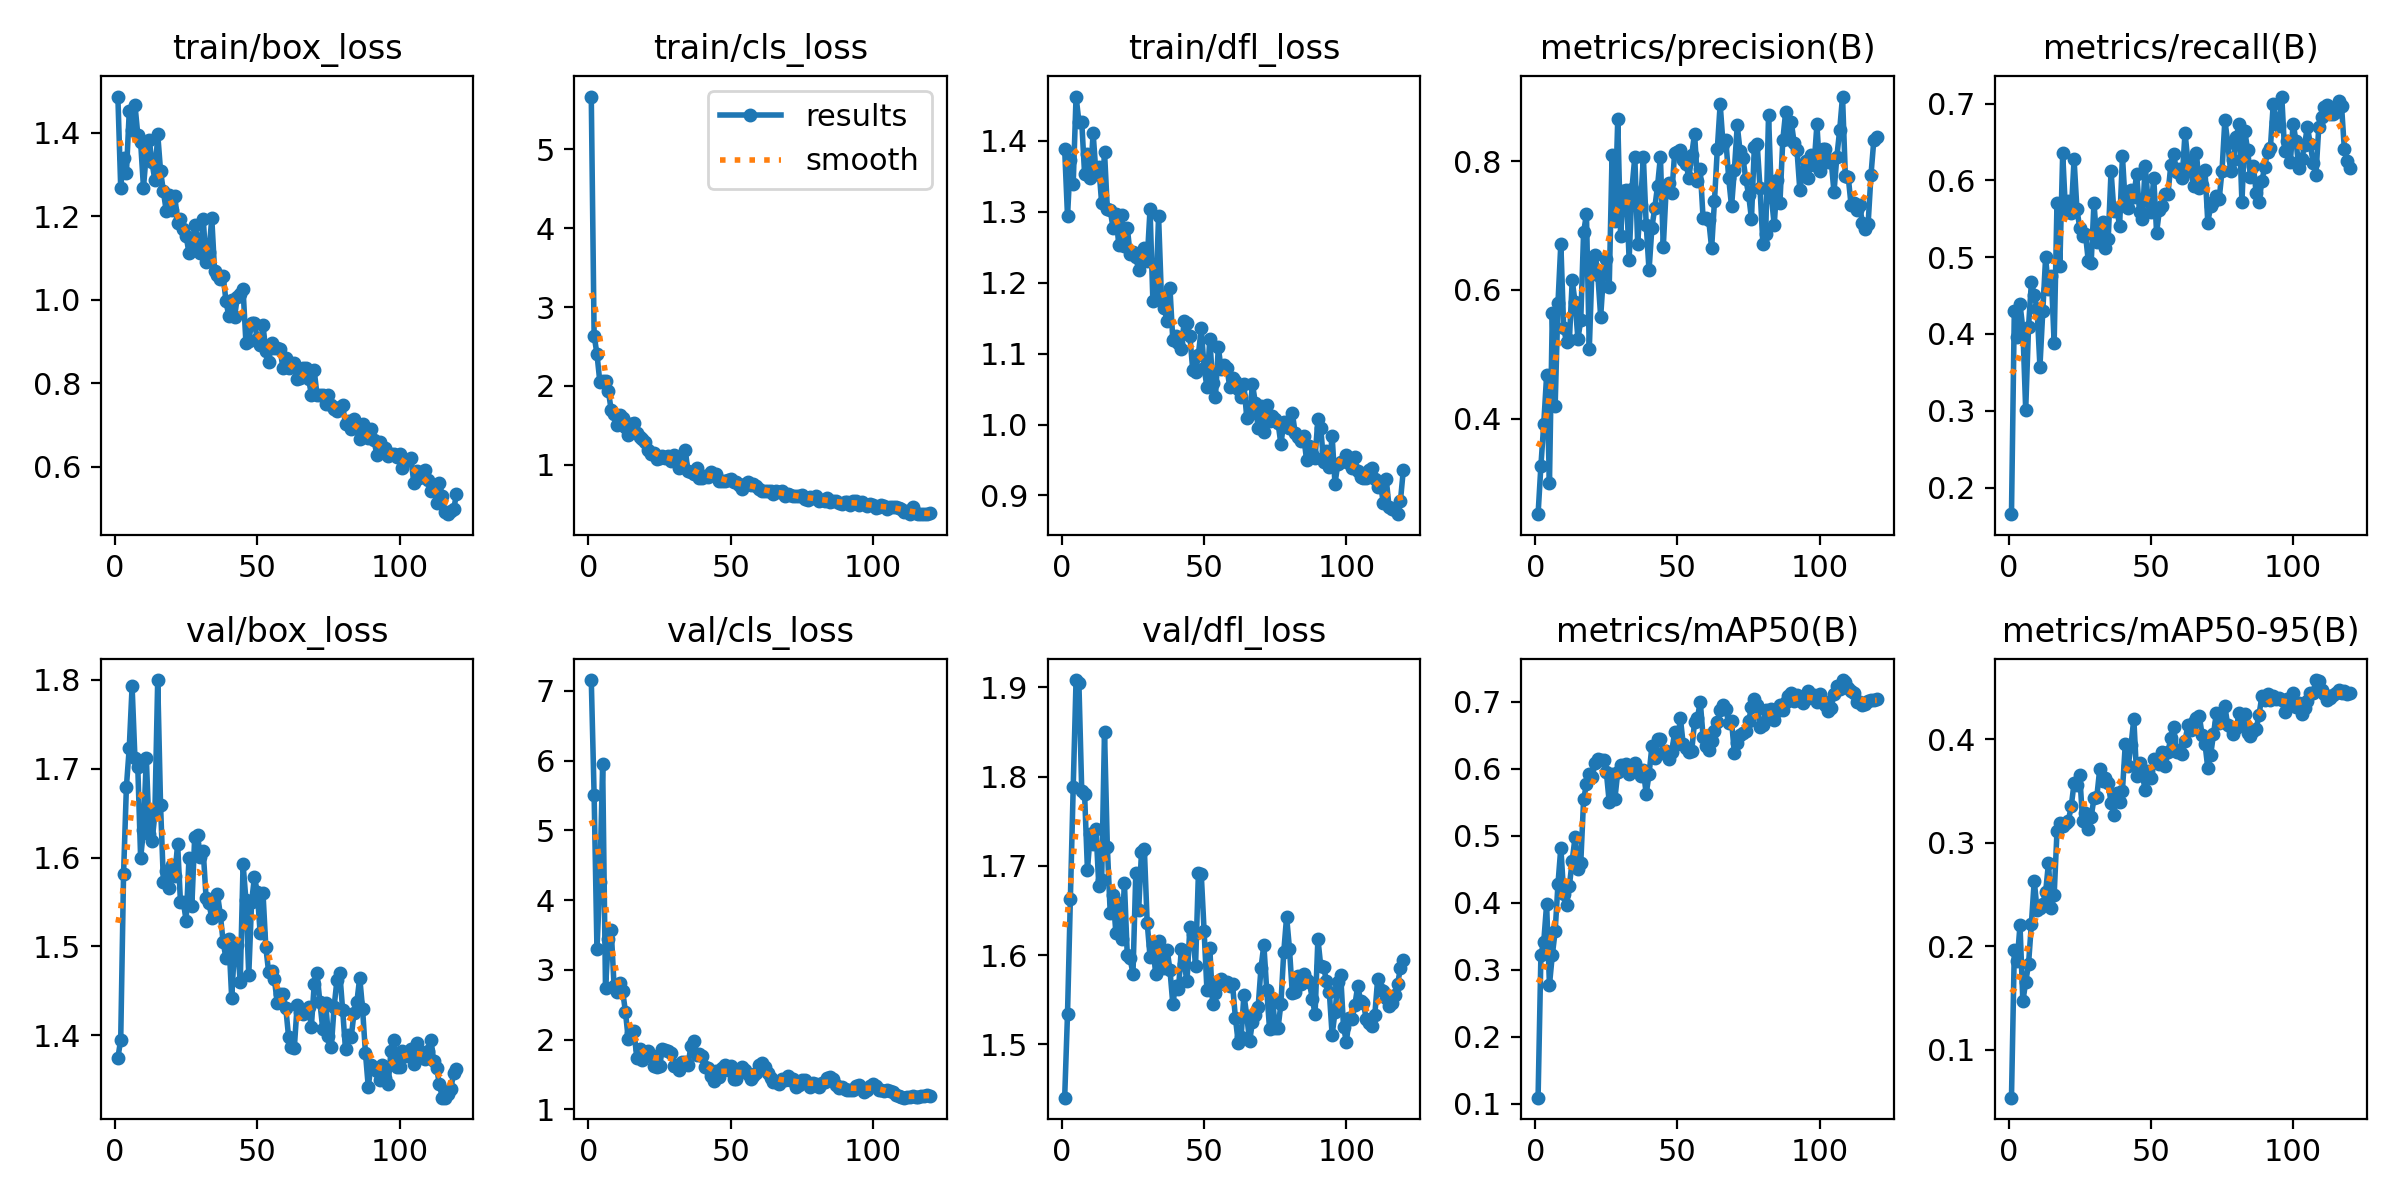

The file beside this chart, header and first rows:
epoch, time, train/box_loss, train/cls_loss, train/dfl_loss, metrics/precision(B), metrics/recall(B), metrics/mAP50(B), metrics/mAP50-95(B), val/box_loss, val/cls_loss, val/dfl_loss, lr/pg0, lr/pg1, lr/pg2
1, 717.7, 1.487, 5.669, 1.388, 0.2519, 0.1654, 0.1093, 0.05388, 1.374, 7.155, 1.44, 0.00023, 0.00023, 0.00023
2, 3622, 1.269, 2.638, 1.294, 0.3275, 0.4304, 0.3228, 0.1961, 1.395, 5.505, 1.535, 0.0004661, 0.0004661, 0.0004661
3, 3920, 1.339, 2.405, 1.373, 0.3921, 0.3967, 0.3421, 0.1855, 1.582, 3.292, 1.663, 0.0006983, 0.0006983, 0.0006983
4, 4217, 1.304, 2.054, 1.34, 0.4672, 0.4387, 0.398, 0.2205, 1.68, 4.261, 1.788, 0.0009265, 0.0009265, 0.0009265
5, 4689, 1.452, 2.06, 1.463, 0.3003, 0.4069, 0.2776, 0.1468, 1.724, 5.948, 1.908, 0.000967, 0.000967, 0.000967
6, 7406, 1.407, 2.064, 1.427, 0.5634, 0.3013, 0.322, 0.1656, 1.793, 2.733, 1.905, 0.0009587, 0.0009587, 0.0009587
7, 9119, 1.467, 1.935, 1.427, 0.4203, 0.4096, 0.3575, 0.1828, 1.712, 3.436, 1.784, 0.0009505, 0.0009505, 0.0009505
8, 11499, 1.396, 1.695, 1.354, 0.58, 0.4672, 0.4284, 0.2218, 1.702, 3.578, 1.781, 0.0009423, 0.0009423, 0.0009423
9, 11859, 1.378, 1.641, 1.381, 0.6718, 0.4509, 0.4827, 0.2634, 1.599, 2.775, 1.696, 0.000934, 0.000934, 0.000934
10, 12253, 1.269, 1.509, 1.347, 0.5407, 0.4326, 0.4131, 0.2351, 1.631, 2.688, 1.735, 0.0009258, 0.0009258, 0.0009258
11, 12661, 1.352, 1.632, 1.411, 0.5189, 0.3576, 0.3968, 0.2372, 1.712, 2.809, 1.725, 0.0009175, 0.0009175, 0.0009175
12, 13062, 1.384, 1.589, 1.354, 0.5215, 0.4293, 0.4253, 0.2408, 1.626, 2.701, 1.741, 0.0009093, 0.0009093, 0.0009093
13, 13419, 1.33, 1.477, 1.364, 0.6147, 0.4998, 0.4631, 0.2522, 1.618, 2.402, 1.678, 0.000901, 0.000901, 0.000901
14, 13777, 1.286, 1.38, 1.312, 0.581, 0.4581, 0.498, 0.2802, 1.649, 2.004, 1.685, 0.0008927, 0.0008927, 0.0008927
15, 14131, 1.398, 1.516, 1.385, 0.524, 0.4761, 0.4509, 0.2369, 1.8, 2.098, 1.85, 0.0008845, 0.0008845, 0.0008845
16, 14492, 1.309, 1.53, 1.303, 0.5526, 0.3879, 0.4593, 0.2494, 1.659, 2.126, 1.721, 0.0008762, 0.0008762, 0.0008762
17, 14813, 1.26, 1.397, 1.303, 0.6894, 0.5708, 0.5544, 0.3111, 1.573, 1.737, 1.648, 0.000868, 0.000868, 0.000868
18, 15084, 1.213, 1.351, 1.278, 0.7176, 0.4889, 0.5769, 0.3191, 1.585, 1.867, 1.667, 0.0008598, 0.0008598, 0.0008598
19, 15353, 1.252, 1.332, 1.298, 0.5077, 0.635, 0.593, 0.3164, 1.565, 1.7, 1.625, 0.0008515, 0.0008515, 0.0008515
20, 15620, 1.215, 1.286, 1.254, 0.6405, 0.5591, 0.5874, 0.3195, 1.592, 1.796, 1.658, 0.0008433, 0.0008433, 0.0008433
21, 15886, 1.25, 1.193, 1.295, 0.6541, 0.5733, 0.6082, 0.3214, 1.579, 1.837, 1.618, 0.000835, 0.000835, 0.000835
22, 16152, 1.185, 1.136, 1.252, 0.6234, 0.5578, 0.6148, 0.335, 1.615, 1.781, 1.681, 0.0008268, 0.0008268, 0.0008268
23, 16418, 1.193, 1.152, 1.278, 0.5583, 0.6273, 0.6126, 0.3574, 1.55, 1.616, 1.6, 0.0008185, 0.0008185, 0.0008185
24, 16683, 1.169, 1.077, 1.241, 0.6253, 0.5625, 0.6132, 0.3557, 1.55, 1.609, 1.597, 0.0008102, 0.0008102, 0.0008102
25, 16949, 1.152, 1.085, 1.243, 0.6473, 0.5379, 0.595, 0.365, 1.529, 1.615, 1.579, 0.000802, 0.000802, 0.000802
26, 17216, 1.112, 1.107, 1.236, 0.6041, 0.5273, 0.5507, 0.321, 1.6, 1.869, 1.692, 0.0007937, 0.0007937, 0.0007937
27, 17549, 1.119, 1.087, 1.218, 0.8089, 0.5303, 0.593, 0.3286, 1.546, 1.848, 1.651, 0.0007855, 0.0007855, 0.0007855
28, 17948, 1.18, 1.108, 1.233, 0.7072, 0.4947, 0.5556, 0.3136, 1.623, 1.831, 1.716, 0.0007772, 0.0007772, 0.0007772
29, 18308, 1.145, 1.051, 1.249, 0.8651, 0.492, 0.595, 0.3246, 1.625, 1.811, 1.719, 0.000769, 0.000769, 0.000769
30, 18583, 1.113, 1.127, 1.231, 0.684, 0.5708, 0.6061, 0.3431, 1.601, 1.627, 1.636, 0.0007608, 0.0007608, 0.0007608
31, 18859, 1.193, 1.08, 1.304, 0.7539, 0.5192, 0.6047, 0.3445, 1.607, 1.64, 1.599, 0.0007525, 0.0007525, 0.0007525
32, 19151, 1.09, 0.9566, 1.175, 0.7558, 0.5354, 0.6066, 0.3706, 1.554, 1.566, 1.611, 0.0007443, 0.0007443, 0.0007443
33, 19425, 1.114, 1.013, 1.177, 0.6468, 0.5459, 0.593, 0.3598, 1.549, 1.685, 1.578, 0.000736, 0.000736, 0.000736
34, 19703, 1.196, 1.193, 1.294, 0.7573, 0.5125, 0.6011, 0.362, 1.532, 1.682, 1.616, 0.0007277, 0.0007277, 0.0007277
35, 20032, 1.068, 0.9164, 1.18, 0.8065, 0.5241, 0.609, 0.3578, 1.537, 1.633, 1.598, 0.0007195, 0.0007195, 0.0007195
36, 20415, 1.061, 0.9043, 1.164, 0.6719, 0.6121, 0.5974, 0.3383, 1.559, 1.906, 1.585, 0.0007112, 0.0007112, 0.0007112
37, 20831, 1.051, 0.884, 1.146, 0.7311, 0.5597, 0.5896, 0.3267, 1.536, 1.973, 1.606, 0.000703, 0.000703, 0.000703
38, 21158, 1.058, 0.9563, 1.192, 0.8063, 0.5634, 0.5977, 0.348, 1.505, 1.78, 1.584, 0.0006947, 0.0006947, 0.0006947
39, 21479, 0.9967, 0.8337, 1.12, 0.7013, 0.5408, 0.5629, 0.3397, 1.486, 1.792, 1.546, 0.0006865, 0.0006865, 0.0006865
40, 21835, 0.9607, 0.8365, 1.126, 0.6301, 0.6315, 0.5918, 0.3503, 1.508, 1.765, 1.566, 0.0006783, 0.0006783, 0.0006783
41, 22183, 1, 0.8598, 1.115, 0.6965, 0.5688, 0.6338, 0.3953, 1.442, 1.605, 1.562, 0.00067, 0.00067, 0.00067
42, 22536, 0.9584, 0.8471, 1.107, 0.7267, 0.564, 0.6163, 0.3738, 1.499, 1.596, 1.608, 0.0006618, 0.0006618, 0.0006618
43, 22885, 1.008, 0.9109, 1.146, 0.7618, 0.5881, 0.6443, 0.3938, 1.502, 1.476, 1.59, 0.0006535, 0.0006535, 0.0006535
44, 24427, 1.014, 0.8697, 1.143, 0.8068, 0.5785, 0.645, 0.4195, 1.46, 1.413, 1.571, 0.0006452, 0.0006452, 0.0006452
45, 26665, 1.025, 0.8881, 1.125, 0.6663, 0.6089, 0.6243, 0.3644, 1.593, 1.547, 1.631, 0.000637, 0.000637, 0.000637
46, 29722, 0.8978, 0.7885, 1.077, 0.7555, 0.5585, 0.6274, 0.3768, 1.552, 1.466, 1.624, 0.0006287, 0.0006287, 0.0006287
47, 30046, 0.9025, 0.7987, 1.074, 0.7658, 0.5494, 0.6145, 0.3656, 1.468, 1.598, 1.588, 0.0006205, 0.0006205, 0.0006205
48, 30349, 0.9435, 0.7931, 1.098, 0.7497, 0.6193, 0.6255, 0.3507, 1.55, 1.64, 1.692, 0.0006122, 0.0006122, 0.0006122
49, 30647, 0.9457, 0.8064, 1.136, 0.813, 0.5734, 0.6554, 0.3692, 1.578, 1.562, 1.691, 0.000604, 0.000604, 0.000604
50, 30938, 0.9059, 0.8151, 1.08, 0.8133, 0.5591, 0.6368, 0.362, 1.561, 1.626, 1.627, 0.0005958, 0.0005958, 0.0005958
51, 31235, 0.8912, 0.7799, 1.053, 0.8171, 0.6036, 0.6764, 0.3811, 1.515, 1.437, 1.561, 0.0005875, 0.0005875, 0.0005875
52, 31539, 0.9393, 0.7807, 1.121, 0.8011, 0.5319, 0.637, 0.3775, 1.56, 1.428, 1.608, 0.0005793, 0.0005793, 0.0005793
53, 31909, 0.877, 0.7434, 1.059, 0.7958, 0.5616, 0.6315, 0.376, 1.499, 1.543, 1.545, 0.000571, 0.000571, 0.000571
54, 32299, 0.8511, 0.6914, 1.039, 0.7735, 0.5667, 0.6253, 0.3872, 1.471, 1.605, 1.558, 0.0005627, 0.0005627, 0.0005627
55, 32874, 0.897, 0.7514, 1.109, 0.8097, 0.5826, 0.6269, 0.3739, 1.472, 1.571, 1.571, 0.0005545, 0.0005545, 0.0005545
56, 33704, 0.8853, 0.7761, 1.078, 0.8427, 0.582, 0.6704, 0.3874, 1.463, 1.508, 1.574, 0.0005462, 0.0005462, 0.0005462
57, 34010, 0.8853, 0.7369, 1.084, 0.7697, 0.6199, 0.6759, 0.4013, 1.436, 1.43, 1.567, 0.000538, 0.000538, 0.000538
58, 34284, 0.882, 0.7581, 1.08, 0.7871, 0.6339, 0.7005, 0.4112, 1.447, 1.471, 1.571, 0.0005297, 0.0005297, 0.0005297
59, 34595, 0.8368, 0.7253, 1.054, 0.7108, 0.6111, 0.6477, 0.3871, 1.447, 1.525, 1.566, 0.0005215, 0.0005215, 0.0005215
60, 34880, 0.8611, 0.6864, 1.065, 0.7118, 0.6144, 0.6342, 0.3895, 1.431, 1.638, 1.567, 0.0005133, 0.0005133, 0.0005133
... 60 more rows
